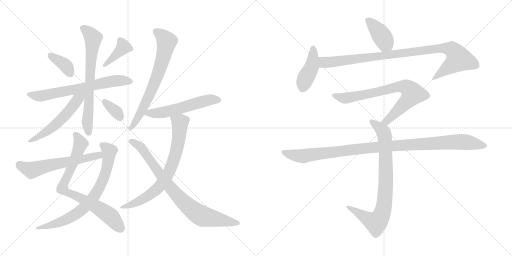
t = 0.00 s
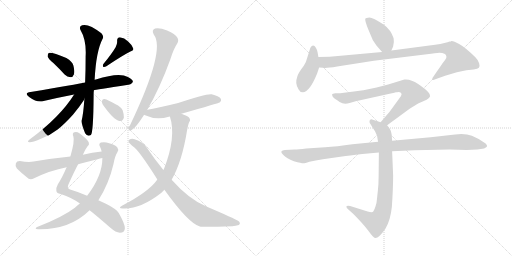
t = 2.96 s
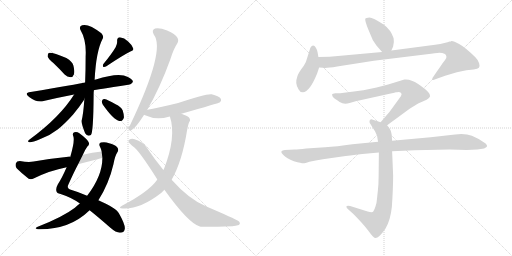
t = 5.92 s
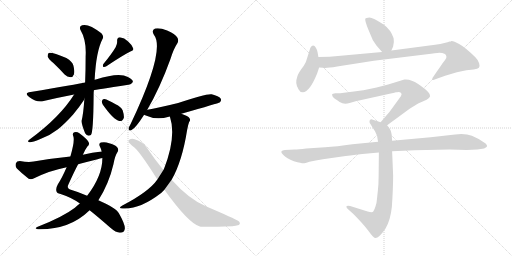
t = 8.88 s
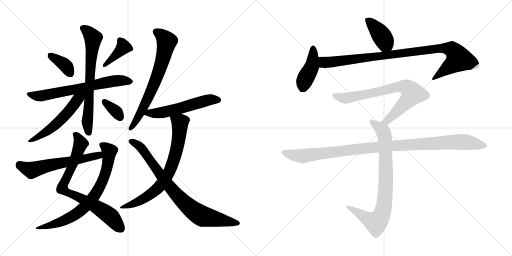
t = 11.84 s
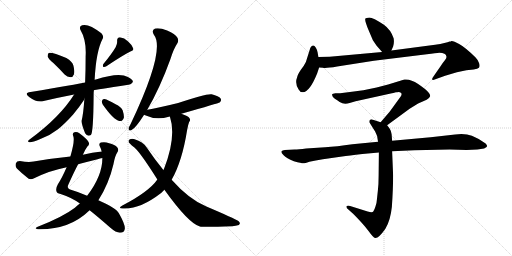
t = 14.80 s

The animated SVG that drew these frames (rendered in a browser with its animation timeline set to each time). Animation: 19 CSS @keyframes rules; one cycle of 14.80 s.

<svg version="1.1" viewBox="0 0 2048 1024" xmlns="http://www.w3.org/2000/svg">
  <g stroke="lightgray" stroke-dasharray="1,1" stroke-width="1" transform="scale(4, 4)">
    <line x1="0" y1="0" x2="256" y2="256"></line>
    <line x1="256" y1="0" x2="0" y2="256"></line>
    <line x1="128" y1="0" x2="128" y2="256"></line>
    <line x1="0" y1="128" x2="256" y2="128"></line>
    <line x1="256" y1="0" x2="512" y2="256"></line>
    <line x1="512" y1="0" x2="256" y2="256"></line>
    <line x1="384" y1="0" x2="384" y2="256"></line>
    <line x1="256" y1="128" x2="512" y2="128"></line>
  </g>
<g transform="scale(1, -1) translate(0, -850)">
   <style type="text/css">
    @keyframes keyframes0 {
      from {
       stroke: black;
       stroke-dashoffset: 370;
       stroke-width: 128;
       }
       55% {
       animation-timing-function: step-end;
       stroke: black;
       stroke-dashoffset: 0;
       stroke-width: 128;
       }
       to {
       stroke: black;
       stroke-width: 1024;
       }
       }
       #make-me-a-hanzi-animation-0 {
         animation: keyframes0 0.551107s both;
         animation-delay: 0.000000s;
         animation-timing-function: linear;
       }
    @keyframes keyframes1 {
      from {
       stroke: black;
       stroke-dashoffset: 391;
       stroke-width: 128;
       }
       56% {
       animation-timing-function: step-end;
       stroke: black;
       stroke-dashoffset: 0;
       stroke-width: 128;
       }
       to {
       stroke: black;
       stroke-width: 1024;
       }
       }
       #make-me-a-hanzi-animation-1 {
         animation: keyframes1 0.568197s both;
         animation-delay: 0.551107s;
         animation-timing-function: linear;
       }
    @keyframes keyframes2 {
      from {
       stroke: black;
       stroke-dashoffset: 667;
       stroke-width: 128;
       }
       68% {
       animation-timing-function: step-end;
       stroke: black;
       stroke-dashoffset: 0;
       stroke-width: 128;
       }
       to {
       stroke: black;
       stroke-width: 1024;
       }
       }
       #make-me-a-hanzi-animation-2 {
         animation: keyframes2 0.792806s both;
         animation-delay: 1.119304s;
         animation-timing-function: linear;
       }
    @keyframes keyframes3 {
      from {
       stroke: black;
       stroke-dashoffset: 697;
       stroke-width: 128;
       }
       69% {
       animation-timing-function: step-end;
       stroke: black;
       stroke-dashoffset: 0;
       stroke-width: 128;
       }
       to {
       stroke: black;
       stroke-width: 1024;
       }
       }
       #make-me-a-hanzi-animation-3 {
         animation: keyframes3 0.817220s both;
         animation-delay: 1.912110s;
         animation-timing-function: linear;
       }
    @keyframes keyframes4 {
      from {
       stroke: black;
       stroke-dashoffset: 541;
       stroke-width: 128;
       }
       64% {
       animation-timing-function: step-end;
       stroke: black;
       stroke-dashoffset: 0;
       stroke-width: 128;
       }
       to {
       stroke: black;
       stroke-width: 1024;
       }
       }
       #make-me-a-hanzi-animation-4 {
         animation: keyframes4 0.690267s both;
         animation-delay: 2.729330s;
         animation-timing-function: linear;
       }
    @keyframes keyframes5 {
      from {
       stroke: black;
       stroke-dashoffset: 344;
       stroke-width: 128;
       }
       53% {
       animation-timing-function: step-end;
       stroke: black;
       stroke-dashoffset: 0;
       stroke-width: 128;
       }
       to {
       stroke: black;
       stroke-width: 1024;
       }
       }
       #make-me-a-hanzi-animation-5 {
         animation: keyframes5 0.529948s both;
         animation-delay: 3.419597s;
         animation-timing-function: linear;
       }
    @keyframes keyframes6 {
      from {
       stroke: black;
       stroke-dashoffset: 779;
       stroke-width: 128;
       }
       72% {
       animation-timing-function: step-end;
       stroke: black;
       stroke-dashoffset: 0;
       stroke-width: 128;
       }
       to {
       stroke: black;
       stroke-width: 1024;
       }
       }
       #make-me-a-hanzi-animation-6 {
         animation: keyframes6 0.883952s both;
         animation-delay: 3.949545s;
         animation-timing-function: linear;
       }
    @keyframes keyframes7 {
      from {
       stroke: black;
       stroke-dashoffset: 746;
       stroke-width: 128;
       }
       71% {
       animation-timing-function: step-end;
       stroke: black;
       stroke-dashoffset: 0;
       stroke-width: 128;
       }
       to {
       stroke: black;
       stroke-width: 1024;
       }
       }
       #make-me-a-hanzi-animation-7 {
         animation: keyframes7 0.857096s both;
         animation-delay: 4.833497s;
         animation-timing-function: linear;
       }
    @keyframes keyframes8 {
      from {
       stroke: black;
       stroke-dashoffset: 594;
       stroke-width: 128;
       }
       66% {
       animation-timing-function: step-end;
       stroke: black;
       stroke-dashoffset: 0;
       stroke-width: 128;
       }
       to {
       stroke: black;
       stroke-width: 1024;
       }
       }
       #make-me-a-hanzi-animation-8 {
         animation: keyframes8 0.733398s both;
         animation-delay: 5.690593s;
         animation-timing-function: linear;
       }
    @keyframes keyframes9 {
      from {
       stroke: black;
       stroke-dashoffset: 691;
       stroke-width: 128;
       }
       69% {
       animation-timing-function: step-end;
       stroke: black;
       stroke-dashoffset: 0;
       stroke-width: 128;
       }
       to {
       stroke: black;
       stroke-width: 1024;
       }
       }
       #make-me-a-hanzi-animation-9 {
         animation: keyframes9 0.812337s both;
         animation-delay: 6.423991s;
         animation-timing-function: linear;
       }
    @keyframes keyframes10 {
      from {
       stroke: black;
       stroke-dashoffset: 556;
       stroke-width: 128;
       }
       64% {
       animation-timing-function: step-end;
       stroke: black;
       stroke-dashoffset: 0;
       stroke-width: 128;
       }
       to {
       stroke: black;
       stroke-width: 1024;
       }
       }
       #make-me-a-hanzi-animation-10 {
         animation: keyframes10 0.702474s both;
         animation-delay: 7.236328s;
         animation-timing-function: linear;
       }
    @keyframes keyframes11 {
      from {
       stroke: black;
       stroke-dashoffset: 726;
       stroke-width: 128;
       }
       70% {
       animation-timing-function: step-end;
       stroke: black;
       stroke-dashoffset: 0;
       stroke-width: 128;
       }
       to {
       stroke: black;
       stroke-width: 1024;
       }
       }
       #make-me-a-hanzi-animation-11 {
         animation: keyframes11 0.840820s both;
         animation-delay: 7.938802s;
         animation-timing-function: linear;
       }
    @keyframes keyframes12 {
      from {
       stroke: black;
       stroke-dashoffset: 818;
       stroke-width: 128;
       }
       73% {
       animation-timing-function: step-end;
       stroke: black;
       stroke-dashoffset: 0;
       stroke-width: 128;
       }
       to {
       stroke: black;
       stroke-width: 1024;
       }
       }
       #make-me-a-hanzi-animation-12 {
         animation: keyframes12 0.915690s both;
         animation-delay: 8.779622s;
         animation-timing-function: linear;
       }
    @keyframes keyframes13 {
      from {
       stroke: black;
       stroke-dashoffset: 405;
       stroke-width: 128;
       }
       57% {
       animation-timing-function: step-end;
       stroke: black;
       stroke-dashoffset: 0;
       stroke-width: 128;
       }
       to {
       stroke: black;
       stroke-width: 1024;
       }
       }
       #make-me-a-hanzi-animation-13 {
         animation: keyframes13 0.579590s both;
         animation-delay: 9.695312s;
         animation-timing-function: linear;
       }
    @keyframes keyframes14 {
      from {
       stroke: black;
       stroke-dashoffset: 423;
       stroke-width: 128;
       }
       58% {
       animation-timing-function: step-end;
       stroke: black;
       stroke-dashoffset: 0;
       stroke-width: 128;
       }
       to {
       stroke: black;
       stroke-width: 1024;
       }
       }
       #make-me-a-hanzi-animation-14 {
         animation: keyframes14 0.594238s both;
         animation-delay: 10.274902s;
         animation-timing-function: linear;
       }
    @keyframes keyframes15 {
      from {
       stroke: black;
       stroke-dashoffset: 966;
       stroke-width: 128;
       }
       76% {
       animation-timing-function: step-end;
       stroke: black;
       stroke-dashoffset: 0;
       stroke-width: 128;
       }
       to {
       stroke: black;
       stroke-width: 1024;
       }
       }
       #make-me-a-hanzi-animation-15 {
         animation: keyframes15 1.036133s both;
         animation-delay: 10.869140s;
         animation-timing-function: linear;
       }
    @keyframes keyframes16 {
      from {
       stroke: black;
       stroke-dashoffset: 754;
       stroke-width: 128;
       }
       71% {
       animation-timing-function: step-end;
       stroke: black;
       stroke-dashoffset: 0;
       stroke-width: 128;
       }
       to {
       stroke: black;
       stroke-width: 1024;
       }
       }
       #make-me-a-hanzi-animation-16 {
         animation: keyframes16 0.863607s both;
         animation-delay: 11.905273s;
         animation-timing-function: linear;
       }
    @keyframes keyframes17 {
      from {
       stroke: black;
       stroke-dashoffset: 817;
       stroke-width: 128;
       }
       73% {
       animation-timing-function: step-end;
       stroke: black;
       stroke-dashoffset: 0;
       stroke-width: 128;
       }
       to {
       stroke: black;
       stroke-width: 1024;
       }
       }
       #make-me-a-hanzi-animation-17 {
         animation: keyframes17 0.914876s both;
         animation-delay: 12.768880s;
         animation-timing-function: linear;
       }
    @keyframes keyframes18 {
      from {
       stroke: black;
       stroke-dashoffset: 1067;
       stroke-width: 128;
       }
       78% {
       animation-timing-function: step-end;
       stroke: black;
       stroke-dashoffset: 0;
       stroke-width: 128;
       }
       to {
       stroke: black;
       stroke-width: 1024;
       }
       }
       #make-me-a-hanzi-animation-18 {
         animation: keyframes18 1.118327s both;
         animation-delay: 13.683756s;
         animation-timing-function: linear;
       }
</style>
<path d="M 214.5 597.0 Q 236.5 576.0 258.5 552.0 Q 268.5 542.0 282.5 541.0 Q 291.5 541.0 295.5 552.0 Q 299.5 564.0 293.5 588.0 Q 289.5 604.0 265.5 618.0 Q 207.5 642.0 194.5 638.0 Q 190.5 634.0 190.5 624.0 Q 193.5 614.0 214.5 597.0 Z" fill="lightgray"></path> 
<path d="M 462.5 661.0 Q 446.5 634.0 413.5 594.0 Q 409.5 588.0 413.5 582.0 Q 419.5 581.0 425.5 585.0 Q 489.5 628.0 521.5 644.0 Q 536.5 648.0 532.5 657.0 Q 528.5 670.0 512.5 684.0 Q 497.5 699.0 479.5 701.0 Q 467.5 700.0 468.5 685.0 Q 469.5 675.0 462.5 661.0 Z" fill="lightgray"></path> 
<path d="M 375.5 489.0 Q 378.5 490.0 513.5 511.0 Q 523.5 510.0 531.5 522.0 Q 532.5 532.0 511.5 542.0 Q 477.5 563.0 383.5 532.0 Q 380.5 532.0 378.5 531.0 L 340.5 520.0 Q 306.5 513.0 122.5 482.0 Q 94.5 478.0 116.5 462.0 Q 149.5 438.0 174.5 446.0 Q 229.5 459.0 296.5 472.0 L 375.5 489.0 Z" fill="lightgray"></path> 
<path d="M 337.5 454.0 Q 333.5 396.0 326.5 367.0 Q 325.5 355.0 340.5 317.0 Q 349.5 302.0 363.5 310.0 Q 373.5 319.0 374.5 471.0 Q 374.5 480.0 375.5 489.0 L 378.5 531.0 Q 384.5 646.0 410.5 695.0 Q 416.5 704.0 405.5 717.0 Q 354.5 757.0 328.5 749.0 Q 315.5 745.0 321.5 731.0 Q 346.5 689.0 342.5 623.0 Q 342.5 566.0 340.5 520.0 L 337.5 454.0 Z" fill="lightgray"></path> 
<path d="M 296.5 472.0 Q 239.5 381.0 119.5 293.0 Q 104.5 283.0 118.5 281.0 Q 128.5 280.0 161.5 294.0 Q 198.5 307.0 230.5 332.0 Q 258.5 354.0 292.5 392.0 Q 317.5 422.0 334.5 448.0 Q 335.5 452.0 337.5 454.0 C 355.5 487.0 329.5 523.0 296.5 472.0 Z" fill="lightgray"></path> 
<path d="M 411.5 431.0 Q 454.5 370.0 477.5 366.0 Q 489.5 363.0 495.5 379.0 Q 496.5 391.0 490.5 409.0 Q 483.5 424.0 462.5 433.0 Q 431.5 451.0 417.5 454.0 Q 410.5 455.0 407.5 446.0 Q 406.5 439.0 411.5 431.0 Z" fill="lightgray"></path> 
<path d="M 331.5 231.0 Q 340.5 252.0 349.5 264.0 Q 358.5 271.0 355.5 279.0 Q 351.5 292.0 317.5 317.0 Q 307.5 324.0 297.5 321.0 Q 287.5 318.0 293.5 304.0 Q 299.5 286.0 281.5 224.0 L 266.5 181.0 Q 248.5 139.0 231.5 113.0 Q 222.5 97.0 225.5 86.0 Q 226.5 77.0 242.5 74.0 Q 288.5 59.0 319.5 36.0 L 358.5 9.0 Q 392.5 -18.0 441.5 -61.0 Q 463.5 -80.0 479.5 -81.0 Q 498.5 -81.0 499.5 -63.0 Q 499.5 -45.0 475.5 -3.0 Q 465.5 18.0 393.5 49.0 L 348.5 67.0 Q 311.5 83.0 283.5 91.0 Q 264.5 95.0 274.5 114.0 Q 296.5 163.0 312.5 193.0 L 331.5 231.0 Z" fill="lightgray"></path> 
<path d="M 319.5 36.0 Q 309.5 29.0 299.5 19.0 Q 251.5 -18.0 148.5 -58.0 Q 135.5 -65.0 151.5 -67.0 Q 277.5 -70.0 358.5 9.0 L 393.5 49.0 Q 435.5 115.0 453.5 192.0 Q 460.5 229.0 469.5 241.0 Q 476.5 251.0 469.5 260.0 Q 459.5 272.0 436.5 277.0 Q 420.5 284.0 403.5 280.0 Q 393.5 276.0 399.5 264.0 Q 403.5 257.0 406.5 244.0 L 409.5 218.0 Q 409.5 146.0 348.5 67.0 L 319.5 36.0 Z" fill="lightgray"></path> 
<path d="M 406.5 244.0 Q 369.5 240.0 331.5 231.0 L 281.5 224.0 Q 211.5 217.0 134.5 204.0 Q 113.5 200.0 79.5 206.0 Q 66.5 206.0 63.5 197.0 Q 59.5 185.0 67.5 176.0 Q 86.5 157.0 114.5 135.0 Q 124.5 131.0 136.5 137.0 Q 199.5 168.0 266.5 181.0 L 312.5 193.0 Q 349.5 203.0 390.5 213.0 Q 399.5 216.0 409.5 218.0 C 438.5 225.0 436.5 248.0 406.5 244.0 Z" fill="lightgray"></path> 
<path d="M 588.5 410.0 Q 639.5 497.0 681.5 613.0 Q 694.5 655.0 709.5 677.0 Q 716.5 689.0 708.5 701.0 Q 701.5 713.0 668.5 728.0 Q 638.5 740.0 620.5 736.0 Q 604.5 730.0 615.5 711.0 Q 663.5 651.0 522.5 354.0 Q 515.5 342.0 514.5 336.0 Q 513.5 324.0 526.5 330.0 Q 541.5 336.0 576.5 391.0 L 588.5 410.0 Z" fill="lightgray"></path> 
<path d="M 725.5 395.0 Q 875.5 438.0 878.5 440.0 Q 887.5 447.0 882.5 456.0 Q 875.5 466.0 846.5 473.0 Q 824.5 476.0 712.5 438.0 Q 627.5 417.0 589.5 411.0 Q 588.5 411.0 588.5 410.0 C 559.5 402.0 554.5 401.0 576.5 391.0 Q 577.5 391.0 580.5 389.0 Q 625.5 368.0 675.5 383.0 Q 676.5 384.0 679.5 384.0 L 725.5 395.0 Z" fill="lightgray"></path> 
<path d="M 686.5 131.0 Q 728.5 204.0 748.5 330.0 Q 752.5 352.0 756.5 362.0 Q 763.5 368.0 757.5 378.0 Q 753.5 385.0 725.5 395.0 C 697.5 406.0 671.5 413.0 679.5 384.0 Q 706.5 303.0 655.5 173.0 Q 654.5 173.0 653.5 170.0 L 629.5 132.0 Q 595.5 83.0 489.5 28.0 Q 467.5 15.0 494.5 16.0 Q 560.5 13.0 644.5 78.0 L 657.5 91.0 L 686.5 131.0 Z" fill="lightgray"></path> 
<path d="M 657.5 91.0 Q 754.5 -44.0 799.5 -56.0 Q 812.5 -59.0 929.5 -55.0 Q 942.5 -54.0 955.5 -50.0 Q 964.5 -43.0 953.5 -34.0 Q 938.5 -24.0 825.5 24.0 Q 756.5 52.0 686.5 131.0 L 653.5 170.0 Q 620.5 210.0 587.5 259.0 Q 571.5 284.0 538.5 293.0 Q 526.5 297.0 516.5 291.0 Q 510.5 284.0 519.5 276.0 Q 526.5 269.0 532.5 264.0 Q 554.5 251.0 629.5 132.0 L 657.5 91.0 Z" fill="lightgray"></path> 
<path d="M 1565.5 648.0 L 1572.5 664.0 Q 1577.5 680.0 1574.5 697.0 Q 1562.5 732.0 1535.5 751.0 Q 1491.5 780.0 1477.5 780.0 Q 1463.5 779.0 1461.5 776.0 Q 1457.5 770.0 1474.5 729.0 L 1491.5 689.0 L 1506.5 667.0 L 1528.5 642.0 C 1548.5 619.0 1553.5 621.0 1565.5 648.0 Z" fill="lightgray"></path> 
<path d="M 1268.5 556.0 L 1276.5 580.0 L 1273.5 622.0 L 1270.5 640.0 Q 1269.5 649.0 1263.5 659.0 Q 1252.5 678.0 1241.5 659.0 L 1223.5 602.0 Q 1217.5 589.0 1203.5 571.0 Q 1190.5 552.0 1188.5 541.0 Q 1178.5 516.0 1194.5 492.0 Q 1199.5 481.0 1211.5 481.0 Q 1238.5 482.0 1268.5 556.0 Z" fill="lightgray"></path> 
<path d="M 1276.5 580.0 L 1291.5 579.0 Q 1302.5 576.0 1348.5 584.0 L 1495.5 607.0 L 1707.5 633.0 Q 1744.5 638.0 1757.5 639.0 Q 1770.5 639.0 1777.5 635.0 Q 1784.5 632.0 1785.5 625.0 Q 1787.5 617.0 1779.5 609.0 Q 1772.5 601.0 1761.5 584.0 L 1736.5 548.0 Q 1727.5 536.0 1728.5 532.0 Q 1730.5 528.0 1741.5 533.0 L 1780.5 547.0 L 1827.5 561.0 L 1865.5 569.0 L 1894.5 572.0 Q 1911.5 574.0 1915.5 579.0 Q 1920.5 584.0 1916.5 597.0 Q 1912.5 610.0 1901.5 621.0 Q 1860.5 661.0 1836.5 674.0 Q 1813.5 687.0 1805.5 686.0 Q 1805.5 684.0 1798.5 684.0 Q 1785.5 678.0 1740.5 671.0 L 1565.5 648.0 L 1528.5 642.0 L 1318.5 623.0 L 1273.5 622.0 C 1243.5 621.0 1246.5 582.0 1276.5 580.0 Z" fill="lightgray"></path> 
<path d="M 1548.5 349.0 L 1638.5 415.0 L 1672.5 436.0 L 1706.5 451.0 Q 1718.5 459.0 1720.5 465.0 Q 1722.5 471.0 1712.5 482.0 Q 1703.5 493.0 1672.5 514.0 Q 1642.5 535.0 1617.5 532.0 L 1552.5 512.0 L 1506.5 500.0 L 1453.5 489.0 Q 1441.5 487.0 1415.5 484.0 L 1360.5 477.0 L 1341.5 477.0 Q 1329.5 475.0 1328.5 473.0 Q 1327.5 471.0 1330.5 464.0 Q 1334.5 457.0 1342.5 453.0 Q 1350.5 448.0 1358.5 442.0 Q 1376.5 430.0 1398.5 438.0 L 1422.5 445.0 L 1567.5 477.0 Q 1571.5 477.0 1583.5 481.0 Q 1589.5 481.0 1593.5 482.0 Q 1600.5 482.0 1604.5 478.0 Q 1608.5 473.0 1603.5 465.0 L 1558.5 403.0 L 1522.5 361.0 C 1502.5 338.0 1524.5 331.0 1548.5 349.0 Z" fill="lightgray"></path> 
<path d="M 1568.5 287.0 L 1566.5 313.0 Q 1564.5 327.0 1559.5 334.0 Q 1555.5 341.0 1548.5 349.0 L 1522.5 361.0 L 1491.5 371.0 Q 1485.5 375.0 1480.5 371.0 Q 1476.5 367.0 1478.5 359.0 L 1500.5 324.0 L 1508.5 306.0 Q 1511.5 285.0 1512.5 283.0 L 1515.5 240.0 L 1514.5 147.0 Q 1514.5 114.0 1511.5 88.0 L 1507.5 51.0 Q 1507.5 41.0 1501.5 23.0 Q 1495.5 5.0 1490.5 2.0 Q 1484.5 0.0 1470.5 4.0 L 1400.5 26.0 Q 1387.5 29.0 1385.5 24.0 Q 1384.5 18.0 1394.5 11.0 L 1412.5 -5.0 Q 1451.5 -44.0 1472.5 -72.0 Q 1493.5 -101.0 1500.5 -102.0 Q 1514.5 -104.0 1541.5 -65.0 Q 1561.5 -33.0 1567.5 23.0 Q 1572.5 97.0 1572.5 148.0 L 1568.5 245.0 L 1568.5 287.0 Z" fill="lightgray"></path> 
<path d="M 1657.5 249.0 L 1798.5 252.0 L 1866.5 250.0 L 1909.5 252.0 L 1936.5 256.0 Q 1947.5 261.0 1948.5 265.0 Q 1948.5 269.0 1942.5 276.0 Q 1915.5 296.0 1887.5 307.0 Q 1860.5 317.0 1820.5 312.0 L 1722.5 301.0 L 1568.5 287.0 L 1512.5 283.0 L 1409.5 273.0 Q 1345.5 264.0 1300.5 261.0 L 1224.5 256.0 Q 1193.5 252.0 1178.5 252.0 L 1139.5 250.0 Q 1128.5 249.0 1125.5 244.0 Q 1123.5 240.0 1134.5 229.0 Q 1145.5 217.0 1175.5 205.0 Q 1207.5 197.0 1211.5 197.0 Q 1216.5 196.0 1237.5 203.0 Q 1261.5 209.0 1291.5 213.0 L 1368.5 224.0 Q 1393.5 228.0 1449.5 234.0 L 1515.5 240.0 L 1568.5 245.0 L 1657.5 249.0 Z" fill="lightgray"></path> 
      <clipPath id="make-me-a-hanzi-clip-0">
      <path d="M 214.5 597.0 Q 236.5 576.0 258.5 552.0 Q 268.5 542.0 282.5 541.0 Q 291.5 541.0 295.5 552.0 Q 299.5 564.0 293.5 588.0 Q 289.5 604.0 265.5 618.0 Q 207.5 642.0 194.5 638.0 Q 190.5 634.0 190.5 624.0 Q 193.5 614.0 214.5 597.0 Z" fill="lightgray"></path>
      </clipPath>
      <path clip-path="url(#make-me-a-hanzi-clip-0)" d="M 198.5 629.0 L 257.5 592.0 L 281.5 555.0 " fill="none" id="make-me-a-hanzi-animation-0" stroke-dasharray="242 484" stroke-linecap="round"></path>

      <clipPath id="make-me-a-hanzi-clip-1">
      <path d="M 462.5 661.0 Q 446.5 634.0 413.5 594.0 Q 409.5 588.0 413.5 582.0 Q 419.5 581.0 425.5 585.0 Q 489.5 628.0 521.5 644.0 Q 536.5 648.0 532.5 657.0 Q 528.5 670.0 512.5 684.0 Q 497.5 699.0 479.5 701.0 Q 467.5 700.0 468.5 685.0 Q 469.5 675.0 462.5 661.0 Z" fill="lightgray"></path>
      </clipPath>
      <path clip-path="url(#make-me-a-hanzi-clip-1)" d="M 522.5 654.0 L 493.5 662.0 L 418.5 588.0 " fill="none" id="make-me-a-hanzi-animation-1" stroke-dasharray="263 526" stroke-linecap="round"></path>

      <clipPath id="make-me-a-hanzi-clip-2">
      <path d="M 375.5 489.0 Q 378.5 490.0 513.5 511.0 Q 523.5 510.0 531.5 522.0 Q 532.5 532.0 511.5 542.0 Q 477.5 563.0 383.5 532.0 Q 380.5 532.0 378.5 531.0 L 340.5 520.0 Q 306.5 513.0 122.5 482.0 Q 94.5 478.0 116.5 462.0 Q 149.5 438.0 174.5 446.0 Q 229.5 459.0 296.5 472.0 L 375.5 489.0 Z" fill="lightgray"></path>
      </clipPath>
      <path clip-path="url(#make-me-a-hanzi-clip-2)" d="M 117.5 473.0 L 146.5 466.0 L 176.5 468.0 L 435.5 523.0 L 475.5 528.0 L 521.5 523.0 " fill="none" id="make-me-a-hanzi-animation-2" stroke-dasharray="539 1078" stroke-linecap="round"></path>

      <clipPath id="make-me-a-hanzi-clip-3">
      <path d="M 337.5 454.0 Q 333.5 396.0 326.5 367.0 Q 325.5 355.0 340.5 317.0 Q 349.5 302.0 363.5 310.0 Q 373.5 319.0 374.5 471.0 Q 374.5 480.0 375.5 489.0 L 378.5 531.0 Q 384.5 646.0 410.5 695.0 Q 416.5 704.0 405.5 717.0 Q 354.5 757.0 328.5 749.0 Q 315.5 745.0 321.5 731.0 Q 346.5 689.0 342.5 623.0 Q 342.5 566.0 340.5 520.0 L 337.5 454.0 Z" fill="lightgray"></path>
      </clipPath>
      <path clip-path="url(#make-me-a-hanzi-clip-3)" d="M 330.5 738.0 L 348.5 727.0 L 372.5 698.0 L 349.5 365.0 L 355.5 317.0 " fill="none" id="make-me-a-hanzi-animation-3" stroke-dasharray="569 1138" stroke-linecap="round"></path>

      <clipPath id="make-me-a-hanzi-clip-4">
      <path d="M 296.5 472.0 Q 239.5 381.0 119.5 293.0 Q 104.5 283.0 118.5 281.0 Q 128.5 280.0 161.5 294.0 Q 198.5 307.0 230.5 332.0 Q 258.5 354.0 292.5 392.0 Q 317.5 422.0 334.5 448.0 Q 335.5 452.0 337.5 454.0 C 355.5 487.0 329.5 523.0 296.5 472.0 Z" fill="lightgray"></path>
      </clipPath>
      <path clip-path="url(#make-me-a-hanzi-clip-4)" d="M 332.5 475.0 L 271.5 400.0 L 201.5 333.0 L 122.5 287.0 " fill="none" id="make-me-a-hanzi-animation-4" stroke-dasharray="413 826" stroke-linecap="round"></path>

      <clipPath id="make-me-a-hanzi-clip-5">
      <path d="M 411.5 431.0 Q 454.5 370.0 477.5 366.0 Q 489.5 363.0 495.5 379.0 Q 496.5 391.0 490.5 409.0 Q 483.5 424.0 462.5 433.0 Q 431.5 451.0 417.5 454.0 Q 410.5 455.0 407.5 446.0 Q 406.5 439.0 411.5 431.0 Z" fill="lightgray"></path>
      </clipPath>
      <path clip-path="url(#make-me-a-hanzi-clip-5)" d="M 418.5 443.0 L 467.5 401.0 L 480.5 381.0 " fill="none" id="make-me-a-hanzi-animation-5" stroke-dasharray="216 432" stroke-linecap="round"></path>

      <clipPath id="make-me-a-hanzi-clip-6">
      <path d="M 331.5 231.0 Q 340.5 252.0 349.5 264.0 Q 358.5 271.0 355.5 279.0 Q 351.5 292.0 317.5 317.0 Q 307.5 324.0 297.5 321.0 Q 287.5 318.0 293.5 304.0 Q 299.5 286.0 281.5 224.0 L 266.5 181.0 Q 248.5 139.0 231.5 113.0 Q 222.5 97.0 225.5 86.0 Q 226.5 77.0 242.5 74.0 Q 288.5 59.0 319.5 36.0 L 358.5 9.0 Q 392.5 -18.0 441.5 -61.0 Q 463.5 -80.0 479.5 -81.0 Q 498.5 -81.0 499.5 -63.0 Q 499.5 -45.0 475.5 -3.0 Q 465.5 18.0 393.5 49.0 L 348.5 67.0 Q 311.5 83.0 283.5 91.0 Q 264.5 95.0 274.5 114.0 Q 296.5 163.0 312.5 193.0 L 331.5 231.0 Z" fill="lightgray"></path>
      </clipPath>
      <path clip-path="url(#make-me-a-hanzi-clip-6)" d="M 301.5 311.0 L 314.5 298.0 L 322.5 275.0 L 248.5 96.0 L 421.5 0.0 L 482.5 -64.0 " fill="none" id="make-me-a-hanzi-animation-6" stroke-dasharray="651 1302" stroke-linecap="round"></path>

      <clipPath id="make-me-a-hanzi-clip-7">
      <path d="M 319.5 36.0 Q 309.5 29.0 299.5 19.0 Q 251.5 -18.0 148.5 -58.0 Q 135.5 -65.0 151.5 -67.0 Q 277.5 -70.0 358.5 9.0 L 393.5 49.0 Q 435.5 115.0 453.5 192.0 Q 460.5 229.0 469.5 241.0 Q 476.5 251.0 469.5 260.0 Q 459.5 272.0 436.5 277.0 Q 420.5 284.0 403.5 280.0 Q 393.5 276.0 399.5 264.0 Q 403.5 257.0 406.5 244.0 L 409.5 218.0 Q 409.5 146.0 348.5 67.0 L 319.5 36.0 Z" fill="lightgray"></path>
      </clipPath>
      <path clip-path="url(#make-me-a-hanzi-clip-7)" d="M 406.5 271.0 L 437.5 245.0 L 433.5 205.0 L 413.5 133.0 L 378.5 67.0 L 337.5 20.0 L 291.5 -14.0 L 224.5 -45.0 L 159.5 -59.0 " fill="none" id="make-me-a-hanzi-animation-7" stroke-dasharray="618 1236" stroke-linecap="round"></path>

      <clipPath id="make-me-a-hanzi-clip-8">
      <path d="M 406.5 244.0 Q 369.5 240.0 331.5 231.0 L 281.5 224.0 Q 211.5 217.0 134.5 204.0 Q 113.5 200.0 79.5 206.0 Q 66.5 206.0 63.5 197.0 Q 59.5 185.0 67.5 176.0 Q 86.5 157.0 114.5 135.0 Q 124.5 131.0 136.5 137.0 Q 199.5 168.0 266.5 181.0 L 312.5 193.0 Q 349.5 203.0 390.5 213.0 Q 399.5 216.0 409.5 218.0 C 438.5 225.0 436.5 248.0 406.5 244.0 Z" fill="lightgray"></path>
      </clipPath>
      <path clip-path="url(#make-me-a-hanzi-clip-8)" d="M 77.5 192.0 L 125.5 169.0 L 386.5 228.0 L 403.5 224.0 " fill="none" id="make-me-a-hanzi-animation-8" stroke-dasharray="466 932" stroke-linecap="round"></path>

      <clipPath id="make-me-a-hanzi-clip-9">
      <path d="M 588.5 410.0 Q 639.5 497.0 681.5 613.0 Q 694.5 655.0 709.5 677.0 Q 716.5 689.0 708.5 701.0 Q 701.5 713.0 668.5 728.0 Q 638.5 740.0 620.5 736.0 Q 604.5 730.0 615.5 711.0 Q 663.5 651.0 522.5 354.0 Q 515.5 342.0 514.5 336.0 Q 513.5 324.0 526.5 330.0 Q 541.5 336.0 576.5 391.0 L 588.5 410.0 Z" fill="lightgray"></path>
      </clipPath>
      <path clip-path="url(#make-me-a-hanzi-clip-9)" d="M 625.5 722.0 L 651.5 704.0 L 666.5 684.0 L 647.5 598.0 L 582.5 438.0 L 547.5 370.0 L 522.5 337.0 " fill="none" id="make-me-a-hanzi-animation-9" stroke-dasharray="563 1126" stroke-linecap="round"></path>

      <clipPath id="make-me-a-hanzi-clip-10">
      <path d="M 725.5 395.0 Q 875.5 438.0 878.5 440.0 Q 887.5 447.0 882.5 456.0 Q 875.5 466.0 846.5 473.0 Q 824.5 476.0 712.5 438.0 Q 627.5 417.0 589.5 411.0 Q 588.5 411.0 588.5 410.0 C 559.5 402.0 554.5 401.0 576.5 391.0 Q 577.5 391.0 580.5 389.0 Q 625.5 368.0 675.5 383.0 Q 676.5 384.0 679.5 384.0 L 725.5 395.0 Z" fill="lightgray"></path>
      </clipPath>
      <path clip-path="url(#make-me-a-hanzi-clip-10)" d="M 580.5 395.0 L 648.5 399.0 L 820.5 447.0 L 873.5 449.0 " fill="none" id="make-me-a-hanzi-animation-10" stroke-dasharray="428 856" stroke-linecap="round"></path>

      <clipPath id="make-me-a-hanzi-clip-11">
      <path d="M 686.5 131.0 Q 728.5 204.0 748.5 330.0 Q 752.5 352.0 756.5 362.0 Q 763.5 368.0 757.5 378.0 Q 753.5 385.0 725.5 395.0 C 697.5 406.0 671.5 413.0 679.5 384.0 Q 706.5 303.0 655.5 173.0 Q 654.5 173.0 653.5 170.0 L 629.5 132.0 Q 595.5 83.0 489.5 28.0 Q 467.5 15.0 494.5 16.0 Q 560.5 13.0 644.5 78.0 L 657.5 91.0 L 686.5 131.0 Z" fill="lightgray"></path>
      </clipPath>
      <path clip-path="url(#make-me-a-hanzi-clip-11)" d="M 688.5 380.0 L 720.5 357.0 L 708.5 261.0 L 674.5 158.0 L 642.5 110.0 L 610.5 79.0 L 546.5 40.0 L 500.5 26.0 " fill="none" id="make-me-a-hanzi-animation-11" stroke-dasharray="598 1196" stroke-linecap="round"></path>

      <clipPath id="make-me-a-hanzi-clip-12">
      <path d="M 657.5 91.0 Q 754.5 -44.0 799.5 -56.0 Q 812.5 -59.0 929.5 -55.0 Q 942.5 -54.0 955.5 -50.0 Q 964.5 -43.0 953.5 -34.0 Q 938.5 -24.0 825.5 24.0 Q 756.5 52.0 686.5 131.0 L 653.5 170.0 Q 620.5 210.0 587.5 259.0 Q 571.5 284.0 538.5 293.0 Q 526.5 297.0 516.5 291.0 Q 510.5 284.0 519.5 276.0 Q 526.5 269.0 532.5 264.0 Q 554.5 251.0 629.5 132.0 L 657.5 91.0 Z" fill="lightgray"></path>
      </clipPath>
      <path clip-path="url(#make-me-a-hanzi-clip-12)" d="M 524.5 285.0 L 569.5 254.0 L 699.5 77.0 L 767.5 12.0 L 809.5 -15.0 L 950.5 -43.0 " fill="none" id="make-me-a-hanzi-animation-12" stroke-dasharray="690 1380" stroke-linecap="round"></path>

      <clipPath id="make-me-a-hanzi-clip-13">
      <path d="M 1565.5 648.0 L 1572.5 664.0 Q 1577.5 680.0 1574.5 697.0 Q 1562.5 732.0 1535.5 751.0 Q 1491.5 780.0 1477.5 780.0 Q 1463.5 779.0 1461.5 776.0 Q 1457.5 770.0 1474.5 729.0 L 1491.5 689.0 L 1506.5 667.0 L 1528.5 642.0 C 1548.5 619.0 1553.5 621.0 1565.5 648.0 Z" fill="lightgray"></path>
      </clipPath>
      <path clip-path="url(#make-me-a-hanzi-clip-13)" d="M 1466.5 773.0 L 1518.5 719.0 L 1557.5 656.0 " fill="none" id="make-me-a-hanzi-animation-13" stroke-dasharray="277 554" stroke-linecap="round"></path>

      <clipPath id="make-me-a-hanzi-clip-14">
      <path d="M 1268.5 556.0 L 1276.5 580.0 L 1273.5 622.0 L 1270.5 640.0 Q 1269.5 649.0 1263.5 659.0 Q 1252.5 678.0 1241.5 659.0 L 1223.5 602.0 Q 1217.5 589.0 1203.5 571.0 Q 1190.5 552.0 1188.5 541.0 Q 1178.5 516.0 1194.5 492.0 Q 1199.5 481.0 1211.5 481.0 Q 1238.5 482.0 1268.5 556.0 Z" fill="lightgray"></path>
      </clipPath>
      <path clip-path="url(#make-me-a-hanzi-clip-14)" d="M 1252.5 657.0 L 1246.5 583.0 L 1217.5 526.0 L 1210.5 498.0 " fill="none" id="make-me-a-hanzi-animation-14" stroke-dasharray="295 590" stroke-linecap="round"></path>

      <clipPath id="make-me-a-hanzi-clip-15">
      <path d="M 1276.5 580.0 L 1291.5 579.0 Q 1302.5 576.0 1348.5 584.0 L 1495.5 607.0 L 1707.5 633.0 Q 1744.5 638.0 1757.5 639.0 Q 1770.5 639.0 1777.5 635.0 Q 1784.5 632.0 1785.5 625.0 Q 1787.5 617.0 1779.5 609.0 Q 1772.5 601.0 1761.5 584.0 L 1736.5 548.0 Q 1727.5 536.0 1728.5 532.0 Q 1730.5 528.0 1741.5 533.0 L 1780.5 547.0 L 1827.5 561.0 L 1865.5 569.0 L 1894.5 572.0 Q 1911.5 574.0 1915.5 579.0 Q 1920.5 584.0 1916.5 597.0 Q 1912.5 610.0 1901.5 621.0 Q 1860.5 661.0 1836.5 674.0 Q 1813.5 687.0 1805.5 686.0 Q 1805.5 684.0 1798.5 684.0 Q 1785.5 678.0 1740.5 671.0 L 1565.5 648.0 L 1528.5 642.0 L 1318.5 623.0 L 1273.5 622.0 C 1243.5 621.0 1246.5 582.0 1276.5 580.0 Z" fill="lightgray"></path>
      </clipPath>
      <path clip-path="url(#make-me-a-hanzi-clip-15)" d="M 1281.5 616.0 L 1304.5 600.0 L 1753.5 657.0 L 1807.5 651.0 L 1835.5 614.0 L 1734.5 534.0 " fill="none" id="make-me-a-hanzi-animation-15" stroke-dasharray="838 1676" stroke-linecap="round"></path>

      <clipPath id="make-me-a-hanzi-clip-16">
      <path d="M 1548.5 349.0 L 1638.5 415.0 L 1672.5 436.0 L 1706.5 451.0 Q 1718.5 459.0 1720.5 465.0 Q 1722.5 471.0 1712.5 482.0 Q 1703.5 493.0 1672.5 514.0 Q 1642.5 535.0 1617.5 532.0 L 1552.5 512.0 L 1506.5 500.0 L 1453.5 489.0 Q 1441.5 487.0 1415.5 484.0 L 1360.5 477.0 L 1341.5 477.0 Q 1329.5 475.0 1328.5 473.0 Q 1327.5 471.0 1330.5 464.0 Q 1334.5 457.0 1342.5 453.0 Q 1350.5 448.0 1358.5 442.0 Q 1376.5 430.0 1398.5 438.0 L 1422.5 445.0 L 1567.5 477.0 Q 1571.5 477.0 1583.5 481.0 Q 1589.5 481.0 1593.5 482.0 Q 1600.5 482.0 1604.5 478.0 Q 1608.5 473.0 1603.5 465.0 L 1558.5 403.0 L 1522.5 361.0 C 1502.5 338.0 1524.5 331.0 1548.5 349.0 Z" fill="lightgray"></path>
      </clipPath>
      <path clip-path="url(#make-me-a-hanzi-clip-16)" d="M 1336.5 470.0 L 1379.5 457.0 L 1590.5 503.0 L 1619.5 503.0 L 1636.5 494.0 L 1649.5 475.0 L 1637.5 455.0 L 1547.5 367.0 L 1531.5 363.0 " fill="none" id="make-me-a-hanzi-animation-16" stroke-dasharray="626 1252" stroke-linecap="round"></path>

      <clipPath id="make-me-a-hanzi-clip-17">
      <path d="M 1568.5 287.0 L 1566.5 313.0 Q 1564.5 327.0 1559.5 334.0 Q 1555.5 341.0 1548.5 349.0 L 1522.5 361.0 L 1491.5 371.0 Q 1485.5 375.0 1480.5 371.0 Q 1476.5 367.0 1478.5 359.0 L 1500.5 324.0 L 1508.5 306.0 Q 1511.5 285.0 1512.5 283.0 L 1515.5 240.0 L 1514.5 147.0 Q 1514.5 114.0 1511.5 88.0 L 1507.5 51.0 Q 1507.5 41.0 1501.5 23.0 Q 1495.5 5.0 1490.5 2.0 Q 1484.5 0.0 1470.5 4.0 L 1400.5 26.0 Q 1387.5 29.0 1385.5 24.0 Q 1384.5 18.0 1394.5 11.0 L 1412.5 -5.0 Q 1451.5 -44.0 1472.5 -72.0 Q 1493.5 -101.0 1500.5 -102.0 Q 1514.5 -104.0 1541.5 -65.0 Q 1561.5 -33.0 1567.5 23.0 Q 1572.5 97.0 1572.5 148.0 L 1568.5 245.0 L 1568.5 287.0 Z" fill="lightgray"></path>
      </clipPath>
      <path clip-path="url(#make-me-a-hanzi-clip-17)" d="M 1486.5 364.0 L 1530.5 327.0 L 1540.5 291.0 L 1543.5 115.0 L 1530.5 3.0 L 1520.5 -22.0 L 1503.5 -40.0 L 1393.5 20.0 " fill="none" id="make-me-a-hanzi-animation-17" stroke-dasharray="689 1378" stroke-linecap="round"></path>

      <clipPath id="make-me-a-hanzi-clip-18">
      <path d="M 1657.5 249.0 L 1798.5 252.0 L 1866.5 250.0 L 1909.5 252.0 L 1936.5 256.0 Q 1947.5 261.0 1948.5 265.0 Q 1948.5 269.0 1942.5 276.0 Q 1915.5 296.0 1887.5 307.0 Q 1860.5 317.0 1820.5 312.0 L 1722.5 301.0 L 1568.5 287.0 L 1512.5 283.0 L 1409.5 273.0 Q 1345.5 264.0 1300.5 261.0 L 1224.5 256.0 Q 1193.5 252.0 1178.5 252.0 L 1139.5 250.0 Q 1128.5 249.0 1125.5 244.0 Q 1123.5 240.0 1134.5 229.0 Q 1145.5 217.0 1175.5 205.0 Q 1207.5 197.0 1211.5 197.0 Q 1216.5 196.0 1237.5 203.0 Q 1261.5 209.0 1291.5 213.0 L 1368.5 224.0 Q 1393.5 228.0 1449.5 234.0 L 1515.5 240.0 L 1568.5 245.0 L 1657.5 249.0 Z" fill="lightgray"></path>
      </clipPath>
      <path clip-path="url(#make-me-a-hanzi-clip-18)" d="M 1134.5 243.0 L 1159.5 232.0 L 1212.5 226.0 L 1477.5 259.0 L 1816.5 282.0 L 1883.5 279.0 L 1938.5 266.0 " fill="none" id="make-me-a-hanzi-animation-18" stroke-dasharray="939 1878" stroke-linecap="round"></path>

</g>
</svg>
